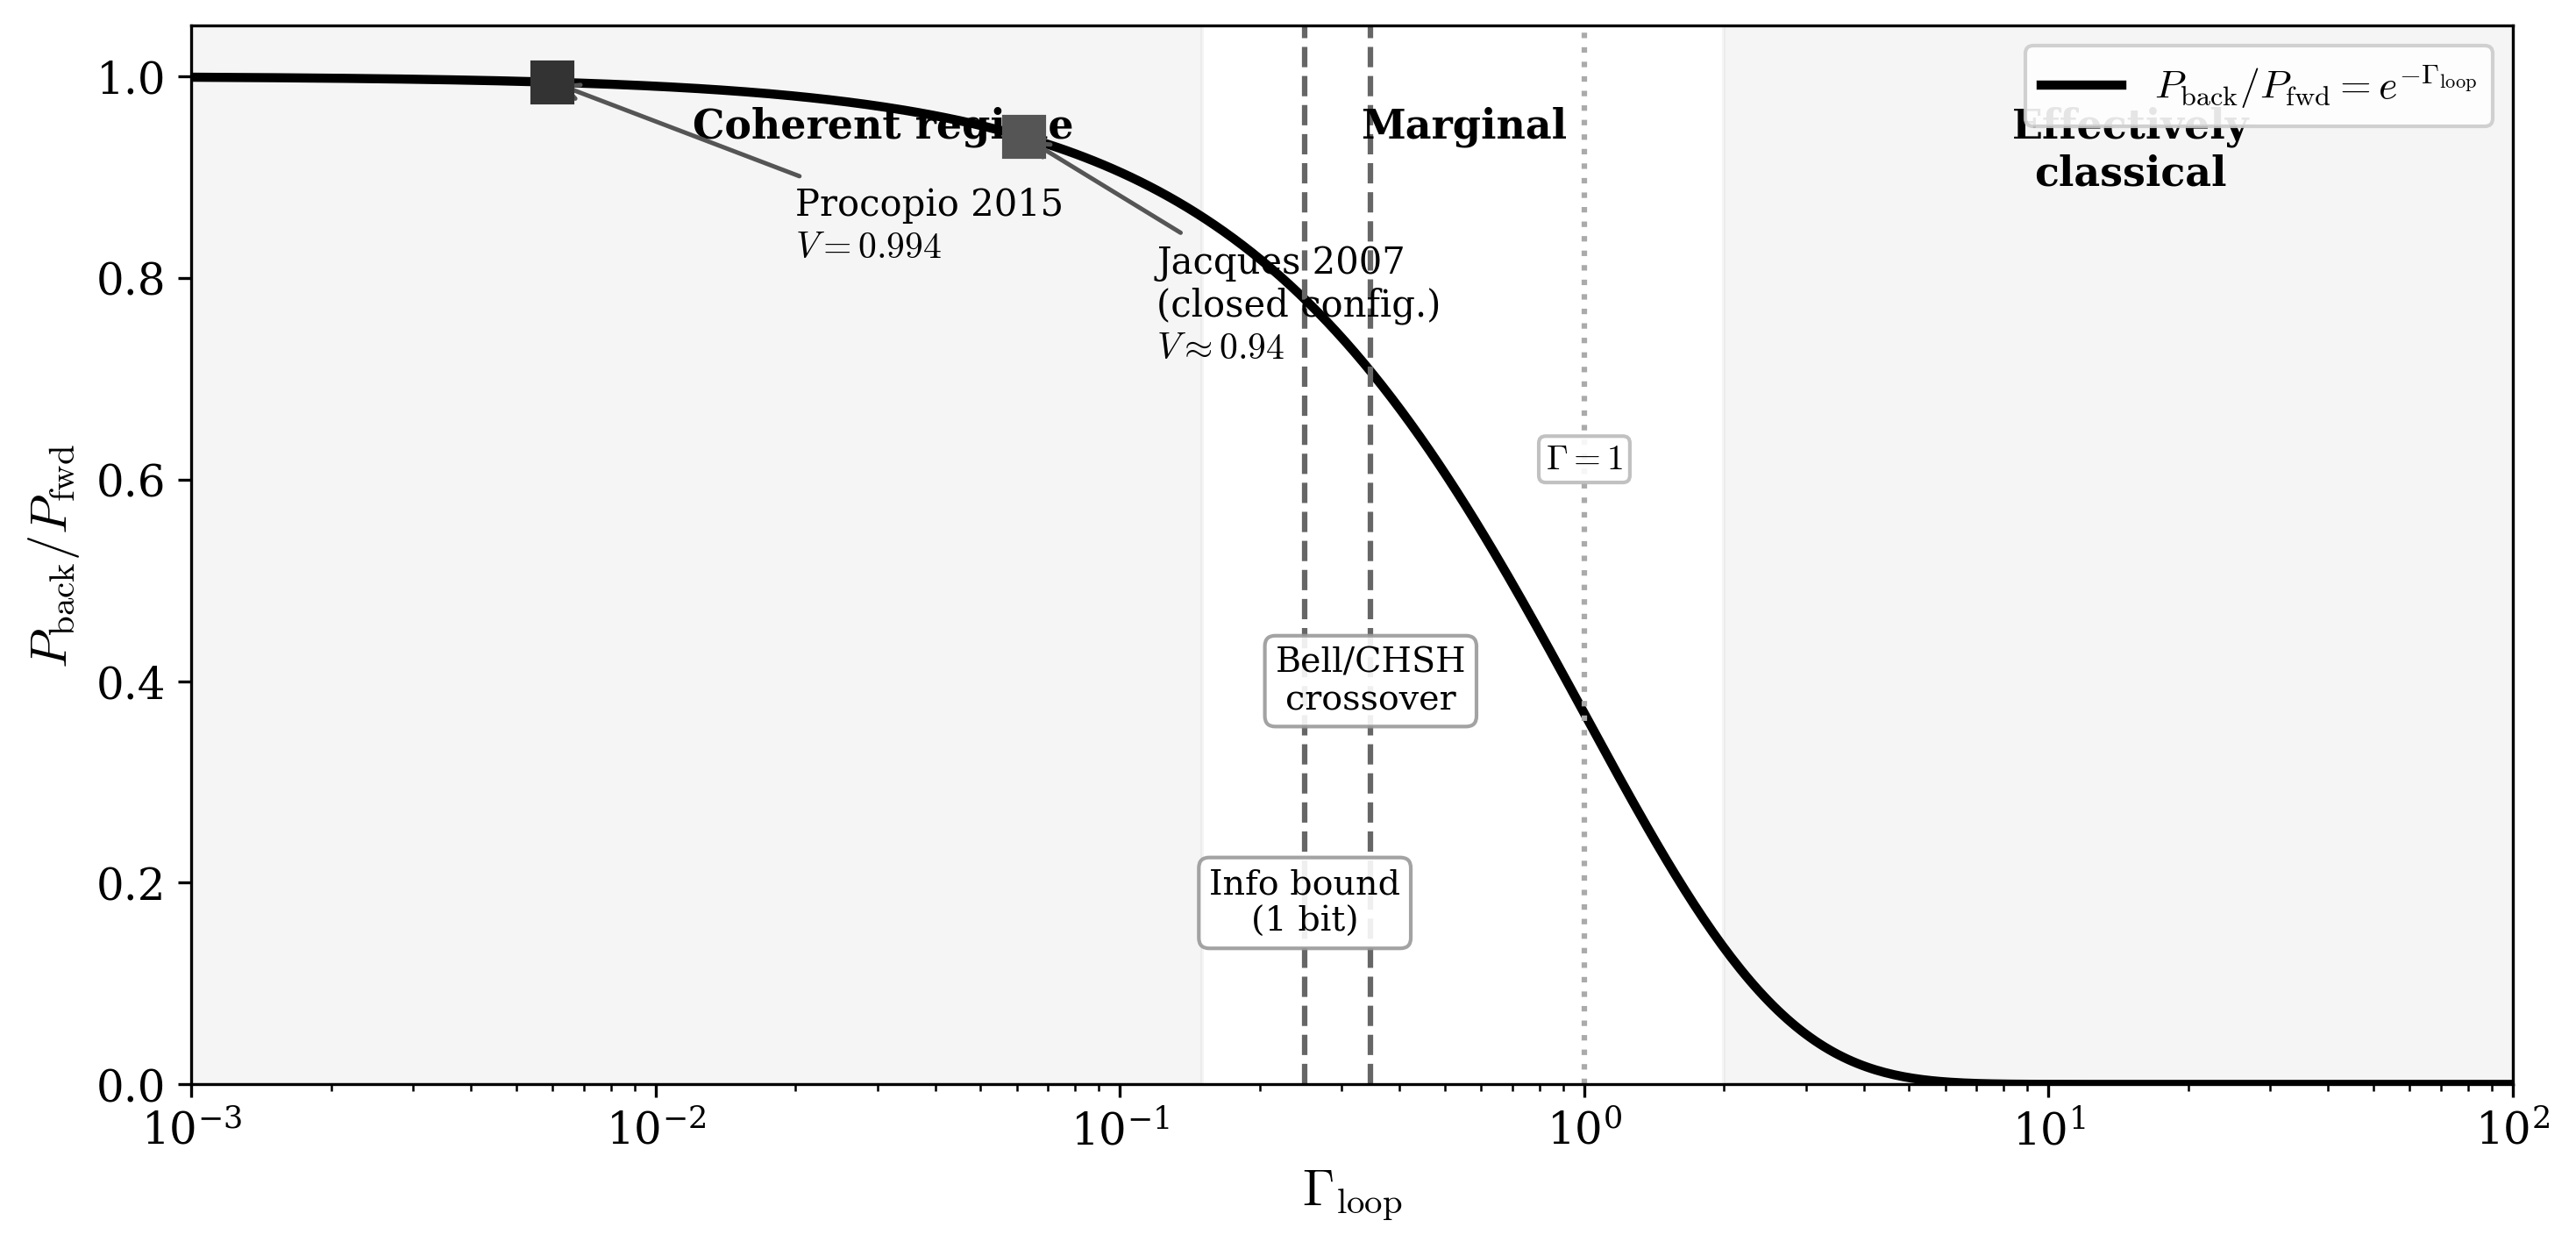

This figure's Python source:
"""
ECT Γ_loop crossover map — log-scale grayscale, clean labels
"""
import matplotlib; matplotlib.use('Agg')
import matplotlib.pyplot as plt
import numpy as np
import os

plt.rcParams.update({
    'font.family': 'serif', 'font.size': 12, 'mathtext.fontset': 'cm',
})

fig, ax = plt.subplots(figsize=(10, 5))

G = np.logspace(-3, 2, 500)
P = np.exp(-G)
ax.plot(G, P, 'k-', lw=2.5, label=r'$P_{\rm back}/P_{\rm fwd}=e^{-\Gamma_{\rm loop}}$')

# Regime shading (grayscale)
ax.axvspan(1e-3, 0.15, alpha=0.08, color='#888')
ax.axvspan(2.0, 100, alpha=0.08, color='#888')

# Regime labels — single set, bold, at top
ax.text(0.012, 0.97, 'Coherent regime', fontsize=11, fontweight='bold',
        va='top', ha='left')
ax.text(0.55, 0.97, 'Marginal', fontsize=11, fontweight='bold',
        va='top', ha='center')
ax.text(15, 0.97, 'Effectively\nclassical', fontsize=11, fontweight='bold',
        va='top', ha='center')

# Data points
ax.plot(0.006, np.exp(-0.006), 's', ms=11, color='#333', zorder=5)
ax.annotate('Procopio 2015\n$V=0.994$', xy=(0.006, np.exp(-0.006)),
            xytext=(0.02, 0.82), fontsize=10, ha='left',
            arrowprops=dict(arrowstyle='->', lw=1.2, color='#555'))

ax.plot(0.062, np.exp(-0.062), 's', ms=11, color='#555', zorder=5)
ax.annotate('Jacques 2007\n(closed config.)\n$V\\approx 0.94$',
            xy=(0.062, np.exp(-0.062)), xytext=(0.12, 0.72),
            fontsize=10, ha='left',
            arrowprops=dict(arrowstyle='->', lw=1.2, color='#555'))

# Theory thresholds
ax.axvline(0.25, color='#666', ls='--', lw=1.5)
ax.axvline(np.log(np.sqrt(2)), color='#666', ls='--', lw=1.5)
ax.axvline(1.0, color='#aaa', ls=':', lw=1.5)

# Boxed annotations — spread apart vertically
bbox = dict(boxstyle='round,pad=0.3', facecolor='white', edgecolor='#999', alpha=0.9)
ax.text(np.log(np.sqrt(2)), 0.40, 'Bell/CHSH\ncrossover', fontsize=9.5,
        ha='center', va='center', bbox=bbox)
ax.text(0.25, 0.18, 'Info bound\n(1 bit)', fontsize=9.5,
        ha='center', va='center', bbox=bbox)
ax.text(1.0, 0.62, r'$\Gamma=1$', fontsize=9.5,
        ha='center', va='center', bbox=dict(boxstyle='round,pad=0.2',
        facecolor='white', edgecolor='#bbb', alpha=0.9))

ax.set_xscale('log')
ax.set_xlabel(r'$\Gamma_{\rm loop}$', fontsize=14)
ax.set_ylabel(r'$P_{\rm back}/P_{\rm fwd}$', fontsize=14)
ax.set_xlim(1e-3, 100)
ax.set_ylim(0, 1.05)
ax.legend(loc='upper right', fontsize=11, framealpha=0.9)

fig.tight_layout()
out = os.path.join(os.path.dirname(os.path.abspath(__file__)), '..', 'figures')
fig.savefig(os.path.join(out, 'fig_gamma_crossover.pdf'), bbox_inches='tight')
fig.savefig(os.path.join(out, 'fig_gamma_crossover.png'), dpi=300, bbox_inches='tight')
plt.close()
print("fig_gamma_crossover OK")
